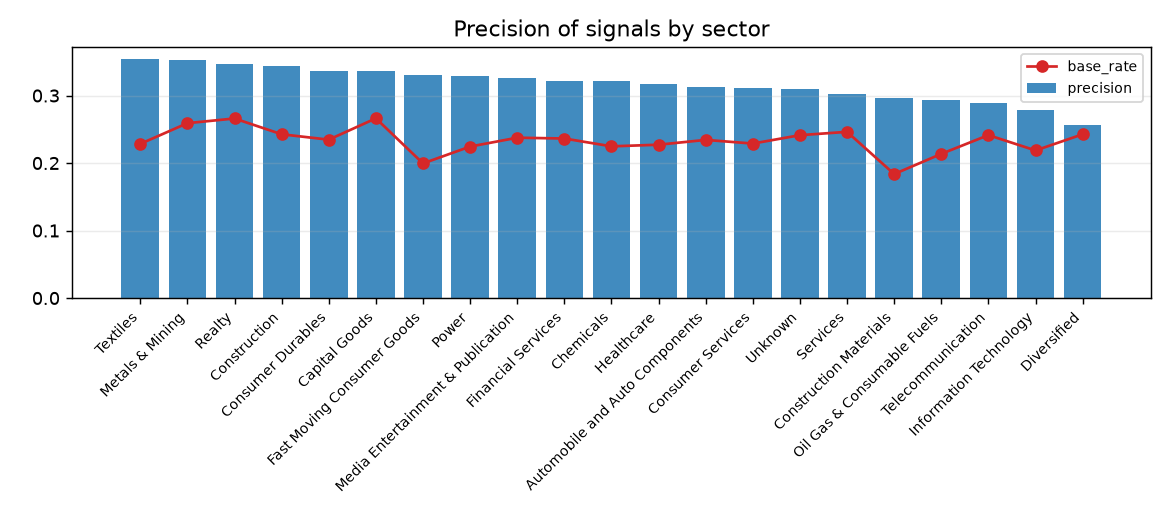

The file beside this chart, header and first rows:
sector, observations, base_rate, signals, precision, avg_forward_return, lift, avg_net_return
Automobile and Auto Components, 24097, 0.2343, 4808, 0.312, 0.006344, 1.332, 0.003344
Capital Goods, 40314, 0.2662, 11176, 0.3356, 0.009818, 1.261, 0.006818
Chemicals, 16521, 0.2247, 3443, 0.3212, 0.009312, 1.429, 0.006312
Construction, 8062, 0.2426, 2126, 0.3443, 0.008123, 1.419, 0.005123
Construction Materials, 6664, 0.1837, 705, 0.2965, 0.008235, 1.614, 0.005235
Consumer Durables, 10429, 0.2346, 2006, 0.337, 0.008419, 1.436, 0.005419
Consumer Services, 11806, 0.2289, 2415, 0.3118, 0.004989, 1.362, 0.001989
Diversified, 507, 0.2426, 121, 0.2562, 0.00945, 1.056, 0.00645
Fast Moving Consumer Goods, 17583, 0.1995, 2899, 0.3311, 0.01046, 1.66, 0.007463
Financial Services, 63573, 0.2363, 13356, 0.3218, 0.008376, 1.362, 0.005376
Healthcare, 28008, 0.2271, 4664, 0.3173, 0.008796, 1.397, 0.005796
Information Technology, 15188, 0.2187, 2936, 0.2786, 0.00168, 1.274, -0.00132
Media Entertainment & Publication, 2286, 0.2375, 576, 0.3264, 0.006871, 1.374, 0.003871
Metals & Mining, 12452, 0.2591, 3187, 0.353, 0.009907, 1.363, 0.006907
Oil Gas & Consumable Fuels, 11756, 0.2136, 2384, 0.294, 0.003073, 1.377, 7.2641065e-05
Power, 10342, 0.2244, 2457, 0.3293, 0.009465, 1.467, 0.006465
Realty, 7601, 0.266, 2031, 0.3466, 0.007572, 1.303, 0.004572
Services, 8411, 0.2462, 2063, 0.302, 0.003881, 1.226, 0.0008805
Telecommunication, 6247, 0.2414, 1589, 0.2895, 0.004604, 1.199, 0.001604
Textiles, 2767, 0.2284, 568, 0.3539, 0.00936, 1.549, 0.00636
Unknown, 166823, 0.2413, 47978, 0.3099, 0.003812, 1.284, 0.0008123
